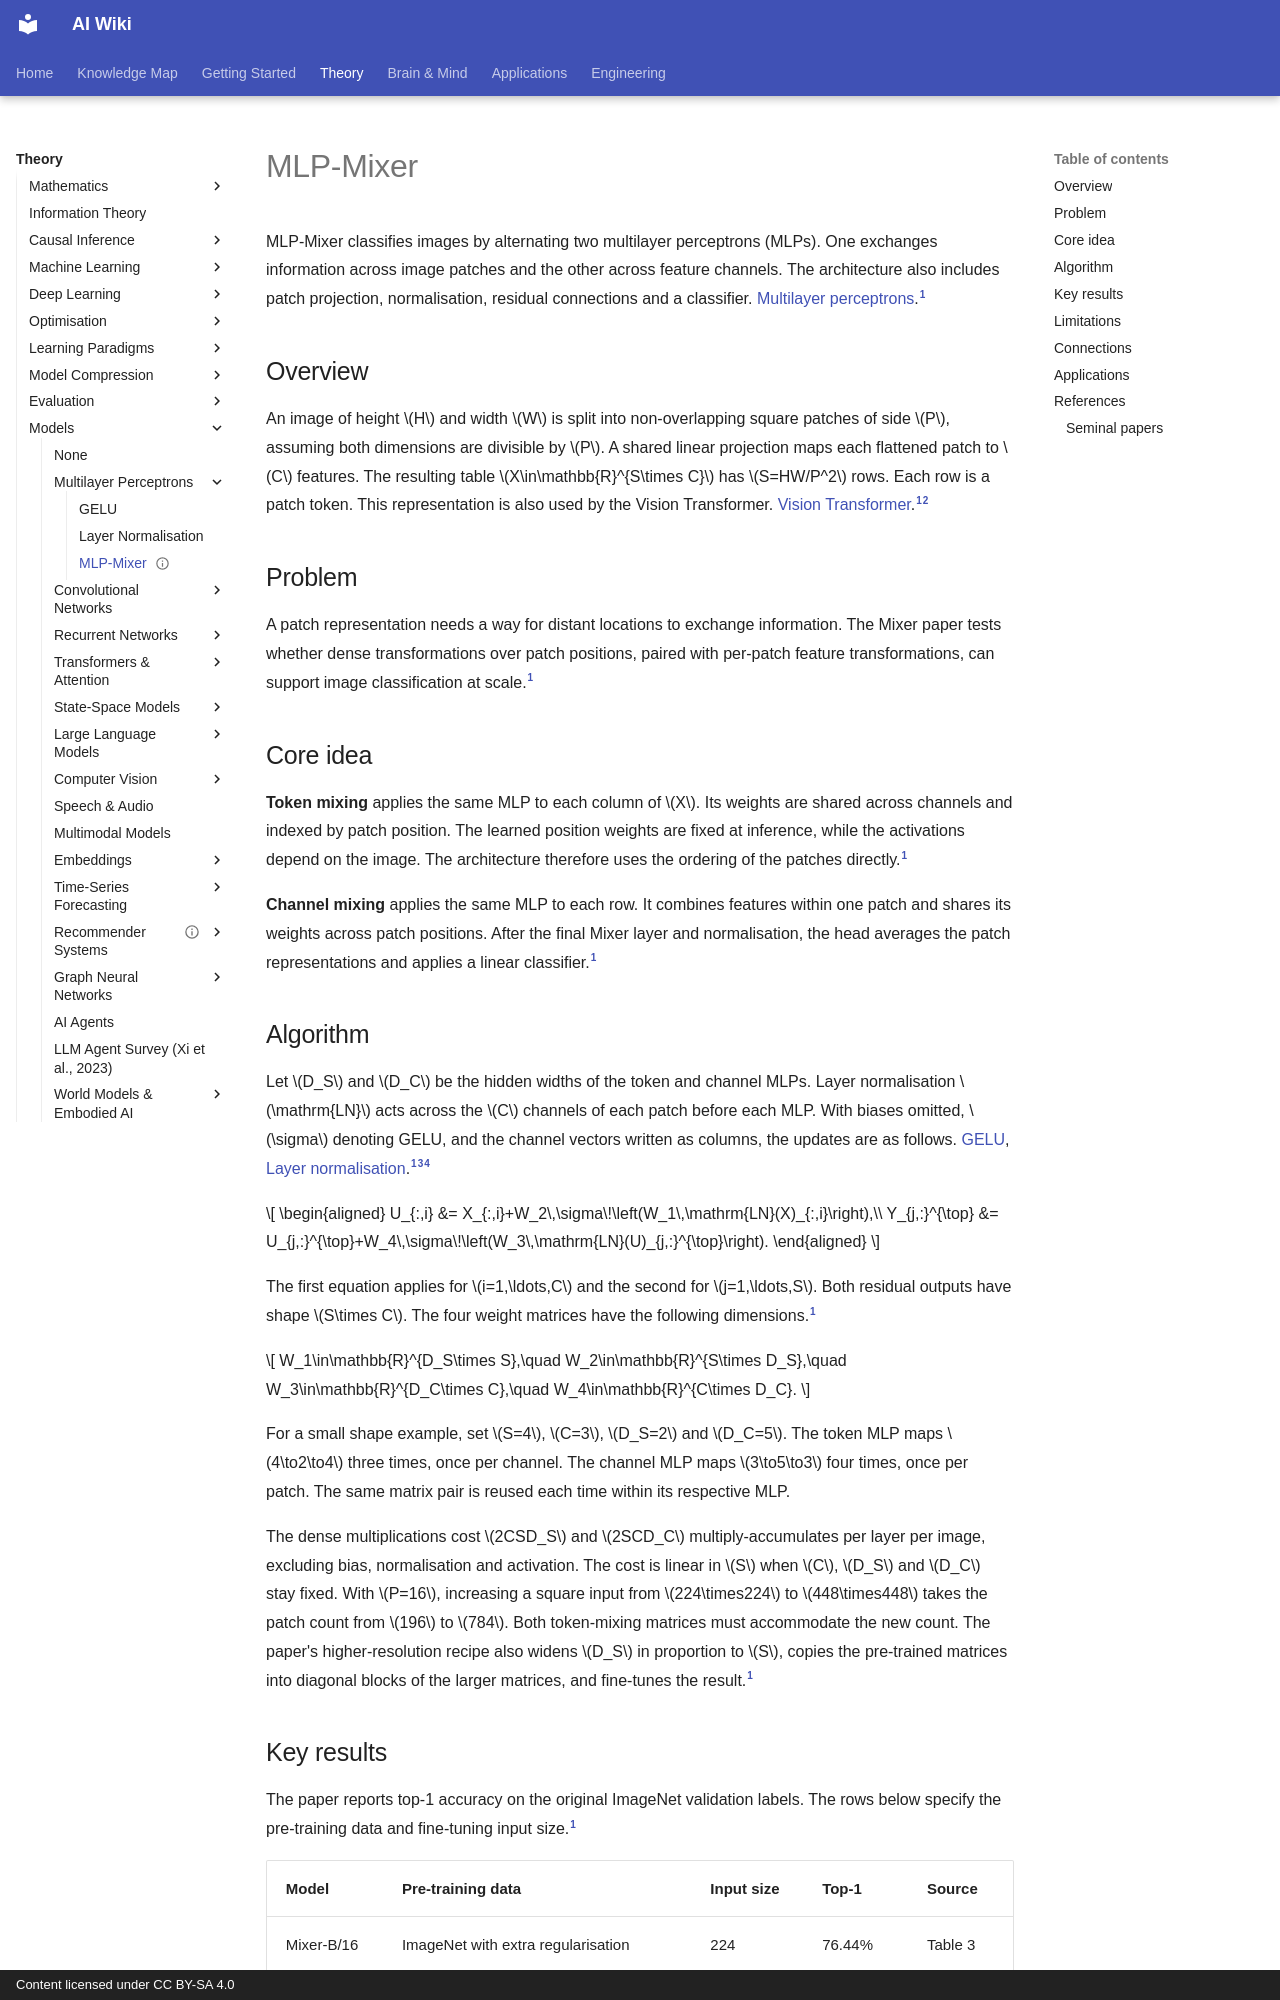

repository: zi-yue-1129/ai-wiki · page: theory/models/mlp/mlp-mixer/index.html · generator: mkdocs · copyright: Content licensed under CC BY-SA 4.0

---
status: complete
last_reviewed: 2026-11-14
related:
  - theory/models/transformer/vision-transformer
  - theory/models/computer-vision
tags:
  - multilayer perceptrons
  - vision
  - architecture
aliases:
  - MLP-Mixer
  - 全 MLP 架構
  - MLP 混合器
---

# MLP-Mixer

MLP-Mixer classifies images by alternating two multilayer perceptrons (MLPs). One exchanges information across image patches and the other across feature channels. The architecture also includes patch projection, normalisation, residual connections and a classifier. [Multilayer perceptrons](index.md).[^mixer]

## Overview

An image of height $H$ and width $W$ is split into non-overlapping square patches of side $P$, assuming both dimensions are divisible by $P$. A shared linear projection maps each flattened patch to $C$ features. The resulting table $X\in\mathbb{R}^{S\times C}$ has $S=HW/P^2$ rows. Each row is a patch token. This representation is also used by the Vision Transformer. [Vision Transformer](../transformer/vision-transformer/index.md).[^mixer][^vit]

## Problem

A patch representation needs a way for distant locations to exchange information. The Mixer paper tests whether dense transformations over patch positions, paired with per-patch feature transformations, can support image classification at scale.[^mixer]

## Core idea

**Token mixing** applies the same MLP to each column of $X$. Its weights are shared across channels and indexed by patch position. The learned position weights are fixed at inference, while the activations depend on the image. The architecture therefore uses the ordering of the patches directly.[^mixer]

**Channel mixing** applies the same MLP to each row. It combines features within one patch and shares its weights across patch positions. After the final Mixer layer and normalisation, the head averages the patch representations and applies a linear classifier.[^mixer]

## Algorithm

Let $D_S$ and $D_C$ be the hidden widths of the token and channel MLPs. Layer normalisation $\mathrm{LN}$ acts across the $C$ channels of each patch before each MLP. With biases omitted, $\sigma$ denoting GELU, and the channel vectors written as columns, the updates are as follows. [GELU](gelu/index.md), [Layer normalisation](layer-normalisation/index.md).[^mixer][^gelu][^ln]

$$
\begin{aligned}
U_{:,i} &= X_{:,i}+W_2\,\sigma\!\left(W_1\,\mathrm{LN}(X)_{:,i}\right),\\
Y_{j,:}^{\top} &= U_{j,:}^{\top}+W_4\,\sigma\!\left(W_3\,\mathrm{LN}(U)_{j,:}^{\top}\right).
\end{aligned}
$$

The first equation applies for $i=1,\ldots,C$ and the second for $j=1,\ldots,S$. Both residual outputs have shape $S\times C$. The four weight matrices have the following dimensions.[^mixer]

$$
W_1\in\mathbb{R}^{D_S\times S},\quad
W_2\in\mathbb{R}^{S\times D_S},\quad
W_3\in\mathbb{R}^{D_C\times C},\quad
W_4\in\mathbb{R}^{C\times D_C}.
$$

For a small shape example, set $S=4$, $C=3$, $D_S=2$ and $D_C=5$. The token MLP maps $4\to2\to4$ three times, once per channel. The channel MLP maps $3\to5\to3$ four times, once per patch. The same matrix pair is reused each time within its respective MLP.

The dense multiplications cost $2CSD_S$ and $2SCD_C$ multiply-accumulates per layer per image, excluding bias, normalisation and activation. The cost is linear in $S$ when $C$, $D_S$ and $D_C$ stay fixed. With $P=16$, increasing a square input from $224\times224$ to $448\times448$ takes the patch count from $196$ to $784$. Both token-mixing matrices must accommodate the new count. The paper's higher-resolution recipe also widens $D_S$ in proportion to $S$, copies the pre-trained matrices into diagonal blocks of the larger matrices, and fine-tunes the result.[^mixer]
